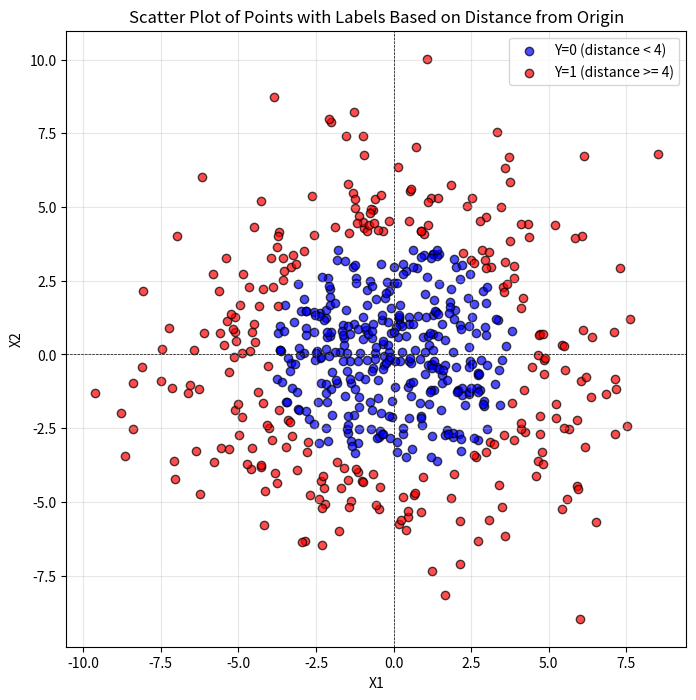

Here is the Python script that generated this plot:
import numpy as np
import matplotlib.pyplot as plt

# Step 1: Generate 600 random points with normal distribution centered at (0,0) and variance of 10
np.random.seed(0)  # 固定隨機數種子以重現結果
num_points = 600
mean = 0
variance = 10
x1 = np.random.normal(mean, np.sqrt(variance), num_points)
x2 = np.random.normal(mean, np.sqrt(variance), num_points)

# Step 2: Calculate distances from the origin
distances = np.sqrt(x1**2 + x2**2)

# Step 3: Assign labels
Y = np.where(distances < 4, 0, 1)

# Step 4: Scatter plot with colors based on labels
plt.figure(figsize=(8, 8))
plt.scatter(x1[Y == 0], x2[Y == 0], c='blue', label='Y=0 (distance < 4)', alpha=0.7, edgecolors='k')
plt.scatter(x1[Y == 1], x2[Y == 1], c='red', label='Y=1 (distance >= 4)', alpha=0.7, edgecolors='k')
plt.axhline(0, color='black', linewidth=0.5, linestyle='--')
plt.axvline(0, color='black', linewidth=0.5, linestyle='--')

# Adding labels and legend
plt.title('Scatter Plot of Points with Labels Based on Distance from Origin')
plt.xlabel('X1')
plt.ylabel('X2')
plt.legend()
plt.grid(alpha=0.3)
plt.show()
